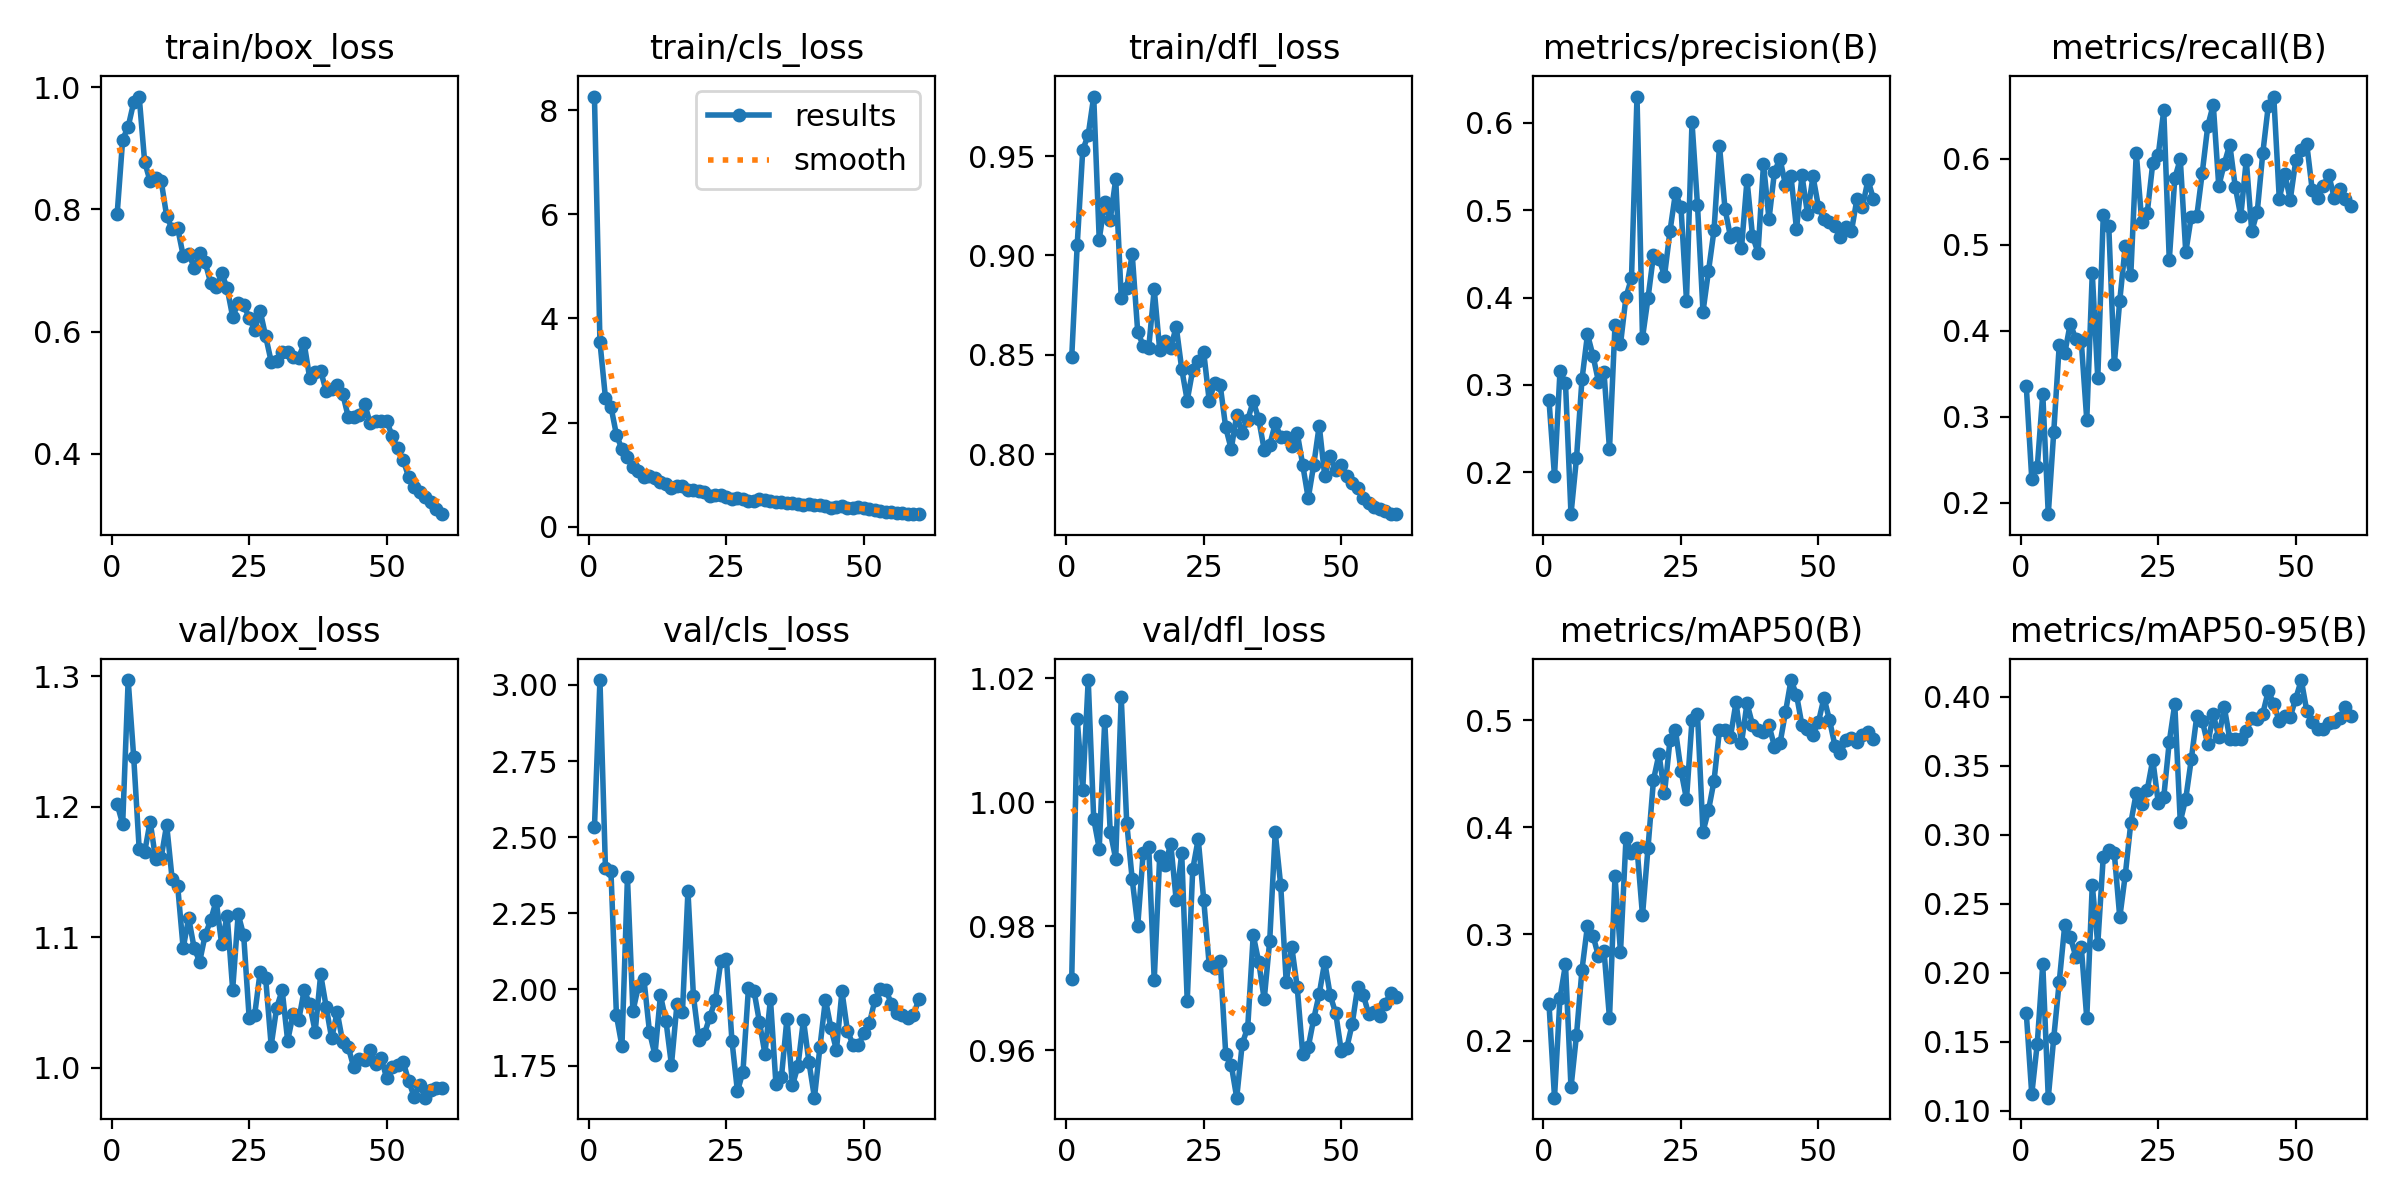

Source data for this figure (header and first rows):
epoch, time, train/box_loss, train/cls_loss, train/dfl_loss, metrics/precision(B), metrics/recall(B), metrics/mAP50(B), metrics/mAP50-95(B), val/box_loss, val/cls_loss, val/dfl_loss, lr/pg0, lr/pg1, lr/pg2
1, 85.75, 0.7926, 8.265, 0.8488, 0.2823, 0.3358, 0.2349, 0.1708, 1.202, 2.532, 0.9715, 0.0004153, 0.0004153, 0.0004153
2, 168.9, 0.9142, 3.549, 0.9054, 0.1954, 0.2278, 0.1469, 0.1118, 1.187, 3.016, 1.013, 0.0008182, 0.0008182, 0.0008182
3, 249.2, 0.9351, 2.476, 0.9529, 0.3157, 0.2414, 0.2403, 0.1486, 1.297, 2.398, 1.002, 0.001207, 0.001207, 0.001207
4, 329.7, 0.9749, 2.305, 0.9607, 0.3019, 0.3267, 0.2715, 0.2061, 1.239, 2.388, 1.02, 0.001188, 0.001188, 0.001188
5, 411.8, 0.9846, 1.764, 0.98, 0.1519, 0.1866, 0.1565, 0.1094, 1.168, 1.915, 0.9973, 0.001167, 0.001167, 0.001167
6, 492.2, 0.8776, 1.488, 0.908, 0.216, 0.2828, 0.2056, 0.1529, 1.165, 1.814, 0.9926, 0.001147, 0.001147, 0.001147
7, 573.2, 0.8456, 1.345, 0.927, 0.3064, 0.3839, 0.2667, 0.1935, 1.189, 2.368, 1.013, 0.001126, 0.001126, 0.001126
8, 653.8, 0.8511, 1.143, 0.9179, 0.3579, 0.3738, 0.308, 0.2346, 1.16, 1.928, 0.9953, 0.001106, 0.001106, 0.001106
9, 735.4, 0.8467, 1.074, 0.9384, 0.3333, 0.4085, 0.2985, 0.226, 1.161, 2.012, 0.9909, 0.001085, 0.001085, 0.001085
10, 815.5, 0.7888, 0.9542, 0.8788, 0.3037, 0.3905, 0.2791, 0.2116, 1.186, 2.033, 1.017, 0.001064, 0.001064, 0.001064
11, 896.4, 0.7677, 0.9697, 0.8839, 0.3146, 0.388, 0.2846, 0.2188, 1.144, 1.861, 0.9967, 0.001044, 0.001044, 0.001044
12, 978.5, 0.7693, 0.9373, 0.9006, 0.2262, 0.2964, 0.2212, 0.167, 1.139, 1.785, 0.9876, 0.001023, 0.001023, 0.001023
13, 1059, 0.7244, 0.8548, 0.8615, 0.3683, 0.4671, 0.3539, 0.2634, 1.092, 1.981, 0.9801, 0.001002, 0.001002, 0.001002
14, 1141, 0.7277, 0.8189, 0.8547, 0.3466, 0.3449, 0.2829, 0.2206, 1.115, 1.897, 0.9919, 0.0009819, 0.0009819, 0.0009819
15, 1222, 0.7048, 0.7432, 0.8535, 0.4008, 0.5347, 0.3896, 0.284, 1.092, 1.752, 0.9928, 0.0009612, 0.0009612, 0.0009612
16, 1304, 0.7286, 0.781, 0.883, 0.4223, 0.5215, 0.3762, 0.289, 1.081, 1.951, 0.9713, 0.0009406, 0.0009406, 0.0009406
17, 1386, 0.7135, 0.771, 0.8523, 0.6303, 0.361, 0.3808, 0.2868, 1.102, 1.925, 0.9914, 0.00092, 0.00092, 0.00092
18, 1467, 0.6796, 0.6977, 0.8567, 0.3539, 0.4353, 0.3175, 0.24, 1.113, 2.323, 0.9899, 0.0008994, 0.0008994, 0.0008994
19, 1547, 0.6725, 0.7091, 0.8536, 0.3992, 0.4986, 0.3806, 0.2707, 1.128, 1.978, 0.9934, 0.0008787, 0.0008787, 0.0008787
20, 1628, 0.6955, 0.6821, 0.8642, 0.4487, 0.4646, 0.4443, 0.3083, 1.095, 1.833, 0.9842, 0.0008581, 0.0008581, 0.0008581
21, 1710, 0.6709, 0.6648, 0.8429, 0.4447, 0.6073, 0.4683, 0.3302, 1.117, 1.854, 0.9918, 0.0008375, 0.0008375, 0.0008375
22, 1793, 0.6241, 0.5929, 0.827, 0.4248, 0.5263, 0.4316, 0.3222, 1.06, 1.911, 0.9679, 0.0008169, 0.0008169, 0.0008169
23, 1874, 0.6467, 0.6039, 0.8424, 0.4763, 0.5376, 0.4814, 0.3326, 1.118, 1.966, 0.9892, 0.0007962, 0.0007962, 0.0007962
24, 1955, 0.6428, 0.6083, 0.8468, 0.52, 0.5951, 0.4904, 0.3543, 1.102, 2.094, 0.9941, 0.0007756, 0.0007756, 0.0007756
25, 2037, 0.623, 0.5696, 0.8513, 0.5033, 0.6049, 0.4527, 0.3232, 1.038, 2.1, 0.9843, 0.000755, 0.000755, 0.000755
26, 2118, 0.6021, 0.5364, 0.8269, 0.3965, 0.6567, 0.4262, 0.3272, 1.041, 1.831, 0.9738, 0.0007344, 0.0007344, 0.0007344
27, 2199, 0.6336, 0.5436, 0.836, 0.6009, 0.4822, 0.4999, 0.3673, 1.074, 1.665, 0.9733, 0.0007137, 0.0007137, 0.0007137
28, 2281, 0.5922, 0.5245, 0.8346, 0.5058, 0.5775, 0.5058, 0.3946, 1.069, 1.73, 0.9744, 0.0006931, 0.0006931, 0.0006931
29, 2363, 0.5509, 0.4918, 0.8134, 0.3839, 0.5998, 0.3956, 0.3093, 1.017, 2.004, 0.9595, 0.0006725, 0.0006725, 0.0006725
30, 2443, 0.5514, 0.485, 0.8025, 0.4304, 0.4915, 0.4158, 0.3261, 1.046, 1.996, 0.9577, 0.0006519, 0.0006519, 0.0006519
31, 2524, 0.5661, 0.5281, 0.8198, 0.4769, 0.5329, 0.443, 0.3544, 1.06, 1.893, 0.9524, 0.0006312, 0.0006312, 0.0006312
32, 2606, 0.5666, 0.5149, 0.8109, 0.5738, 0.5333, 0.491, 0.3858, 1.021, 1.788, 0.9611, 0.0006106, 0.0006106, 0.0006106
33, 2686, 0.5583, 0.4987, 0.8173, 0.5017, 0.5842, 0.4907, 0.3826, 1.041, 1.968, 0.9637, 0.00059, 0.00059, 0.00059
34, 2767, 0.5574, 0.4791, 0.8267, 0.4697, 0.6384, 0.4847, 0.3654, 1.036, 1.689, 0.9786, 0.0005694, 0.0005694, 0.0005694
35, 2848, 0.5806, 0.4683, 0.8176, 0.4745, 0.6632, 0.5167, 0.3871, 1.06, 1.712, 0.9743, 0.0005487, 0.0005487, 0.0005487
36, 2928, 0.5242, 0.4618, 0.8021, 0.4568, 0.5684, 0.4787, 0.3706, 1.049, 1.904, 0.9682, 0.0005281, 0.0005281, 0.0005281
37, 3009, 0.5343, 0.46, 0.8045, 0.5347, 0.5945, 0.5158, 0.3923, 1.028, 1.685, 0.9777, 0.0005075, 0.0005075, 0.0005075
38, 3089, 0.5358, 0.4301, 0.8155, 0.4709, 0.6168, 0.496, 0.3693, 1.072, 1.748, 0.9952, 0.0004869, 0.0004869, 0.0004869
39, 3170, 0.5023, 0.41, 0.8088, 0.4513, 0.5676, 0.4911, 0.3691, 1.047, 1.9, 0.9866, 0.0004662, 0.0004662, 0.0004662
40, 3251, 0.5065, 0.4392, 0.8086, 0.553, 0.5334, 0.4893, 0.3692, 1.023, 1.761, 0.971, 0.0004456, 0.0004456, 0.0004456
41, 3331, 0.5124, 0.4193, 0.8039, 0.4897, 0.5989, 0.4951, 0.3749, 1.043, 1.645, 0.9768, 0.000425, 0.000425, 0.000425
42, 3413, 0.4984, 0.4163, 0.8107, 0.5444, 0.5157, 0.4754, 0.3845, 1.02, 1.811, 0.9702, 0.0004044, 0.0004044, 0.0004044
43, 3493, 0.4609, 0.3874, 0.7946, 0.5589, 0.5388, 0.4783, 0.3837, 1.016, 1.967, 0.9594, 0.0003837, 0.0003837, 0.0003837
44, 3574, 0.4602, 0.3561, 0.7778, 0.5289, 0.6066, 0.5075, 0.3876, 1.001, 1.873, 0.9605, 0.0003631, 0.0003631, 0.0003631
45, 3654, 0.4628, 0.3765, 0.7946, 0.5389, 0.6618, 0.5376, 0.404, 1.007, 1.801, 0.9651, 0.0003425, 0.0003425, 0.0003425
46, 3736, 0.4815, 0.3978, 0.8144, 0.4785, 0.6727, 0.5239, 0.3947, 1.006, 1.994, 0.9691, 0.0003219, 0.0003219, 0.0003219
47, 3817, 0.4502, 0.3626, 0.7891, 0.5399, 0.5537, 0.4951, 0.382, 1.014, 1.864, 0.9743, 0.0003012, 0.0003012, 0.0003012
48, 3897, 0.4543, 0.3624, 0.799, 0.4959, 0.5823, 0.4919, 0.3858, 1.003, 1.819, 0.9689, 0.0002806, 0.0002806, 0.0002806
49, 3978, 0.4539, 0.3708, 0.792, 0.5387, 0.5528, 0.4866, 0.3854, 1.008, 1.817, 0.966, 0.00026, 0.00026, 0.00026
50, 4058, 0.4536, 0.3647, 0.7944, 0.5038, 0.5983, 0.4985, 0.3986, 0.992, 1.856, 0.96, 0.0002394, 0.0002394, 0.0002394
51, 4136, 0.4292, 0.3322, 0.7892, 0.4898, 0.61, 0.5211, 0.412, 1.001, 1.889, 0.9603, 0.0002188, 0.0002188, 0.0002188
52, 4213, 0.4087, 0.3109, 0.7857, 0.487, 0.6173, 0.5001, 0.3897, 1.002, 1.966, 0.9643, 0.0001981, 0.0001981, 0.0001981
53, 4288, 0.3903, 0.3015, 0.783, 0.4825, 0.5635, 0.4761, 0.3813, 1.005, 2.001, 0.9703, 0.0001775, 0.0001775, 0.0001775
54, 4364, 0.3618, 0.2825, 0.778, 0.4697, 0.555, 0.4697, 0.3765, 0.9899, 2, 0.969, 0.0001569, 0.0001569, 0.0001569
55, 4439, 0.3458, 0.2791, 0.7752, 0.4811, 0.5689, 0.4811, 0.3766, 0.9778, 1.951, 0.9658, 0.0001363, 0.0001363, 0.0001363
56, 4514, 0.3382, 0.2679, 0.7732, 0.4764, 0.5813, 0.4832, 0.3807, 0.987, 1.922, 0.9661, 0.0001156, 0.0001156, 0.0001156
57, 4589, 0.3293, 0.2581, 0.7724, 0.5133, 0.5546, 0.4793, 0.3819, 0.9771, 1.915, 0.9656, 9.5e-05, 9.5e-05, 9.5e-05
58, 4664, 0.3211, 0.2499, 0.7716, 0.5043, 0.5656, 0.4859, 0.3848, 0.9827, 1.907, 0.9675, 7.4375e-05, 7.4375e-05, 7.4375e-05
59, 4739, 0.3104, 0.2389, 0.7701, 0.5347, 0.5532, 0.4891, 0.3921, 0.9849, 1.916, 0.9693, 5.375e-05, 5.375e-05, 5.375e-05
60, 4814, 0.3012, 0.2456, 0.7698, 0.5125, 0.5452, 0.4823, 0.3858, 0.9846, 1.969, 0.9686, 3.3125e-05, 3.3125e-05, 3.3125e-05
